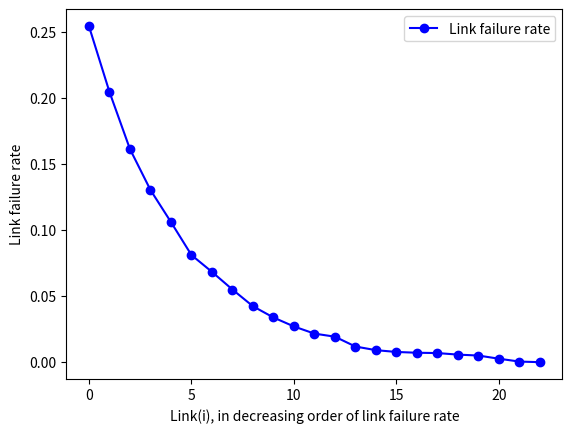

Reproduce this figure in Python. (Note: this script raises an exception after producing the figure.)
import matplotlib.pyplot as plt
import numpy as np
import math
x = np.arange(23)
print(x)
y = 0.2565*np.power(np.e,(-0.2256)*x)
d1 = np.random.random_integers(-1, 1, 23)/500
y=y+d1
y.sort()
y[:] = y[::-1]
print(y)
fig, ax = plt.subplots()
line=ax.plot(x,y,'bo-')
plt.xlabel('Link(i), in decreasing order of link failure rate')
plt.ylabel('Link failure rate')
ax.legend((line[0],),('Link failure rate',),) 
#plt.savefig('../IEEEtran5/Link-failure-rate')
plt.savefig('../IEEEtran5/Link-failure-rate.eps', format='eps') 
plt.show()